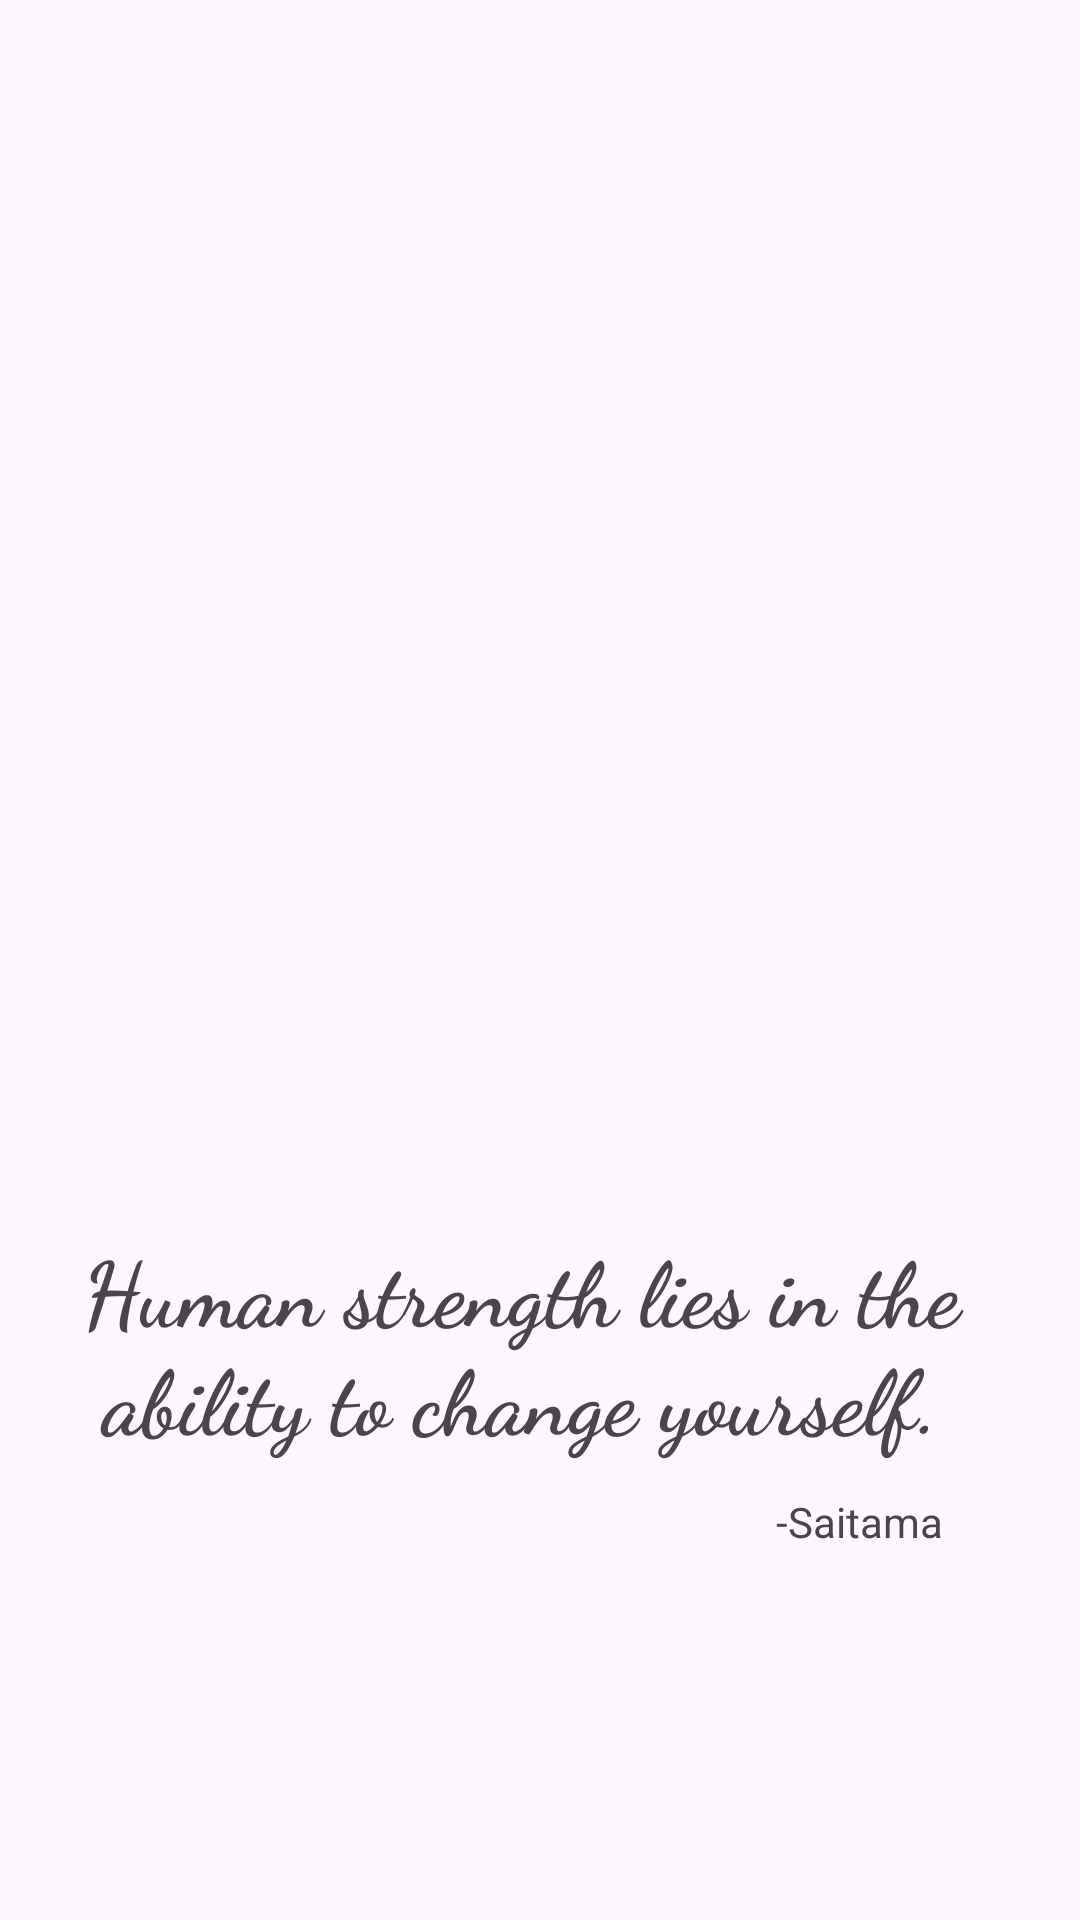

Produce the Android XML layout that renders to this screen, including the resource entries it uses.
<!-- AndroidManifest.xml: application theme Theme.MyApplicationcse225.DarkActionBar -->
<!-- res/layout/activity_main_splash_screen.xml -->
<?xml version="1.0" encoding="utf-8"?>
<androidx.constraintlayout.widget.ConstraintLayout xmlns:android="http://schemas.android.com/apk/res/android"
    xmlns:app="http://schemas.android.com/apk/res-auto"
    xmlns:tools="http://schemas.android.com/tools"
    android:layout_width="match_parent"
    android:layout_height="match_parent"

    tools:context=".MainActivitysplashScreen">

    <TextView
        android:id="@+id/quote"
        android:layout_width="353dp"
        android:layout_height="108dp"
        android:layout_marginBottom="188dp"
        android:fontFamily="cursive"
        android:paddingEnd="20dp"

        android:text="Human strength lies in the ability to change yourself."
        android:textAlignment="center"
        android:textSize="30sp"
        android:textStyle="bold"
        app:layout_constraintBottom_toBottomOf="parent"
        app:layout_constraintEnd_toEndOf="@+id/imageView"
        app:layout_constraintHorizontal_bias="0.509"
        app:layout_constraintStart_toStartOf="@+id/imageView"
        app:layout_constraintTop_toBottomOf="@+id/imageView"
        app:layout_constraintVertical_bias="0.129" />

    <TextView
        android:id="@+id/author"
        android:layout_width="wrap_content"
        android:layout_height="wrap_content"
        android:text="-Saitama"
        app:layout_constraintBottom_toBottomOf="@+id/quote"
        app:layout_constraintEnd_toEndOf="@+id/quote"
        app:layout_constraintHorizontal_bias="0.845"
        app:layout_constraintStart_toStartOf="@+id/quote"
        app:layout_constraintTop_toTopOf="@+id/quote"
        app:layout_constraintVertical_bias="1.0" />


    <ImageView
        android:id="@+id/imageView"
        android:layout_width="404dp"
        android:layout_height="362dp"
        android:layout_marginTop="56dp"
        app:layout_constraintEnd_toEndOf="parent"
        app:layout_constraintHorizontal_bias="0.428"
        app:layout_constraintStart_toStartOf="parent"
        app:layout_constraintTop_toTopOf="parent"
        app:srcCompat="@drawable/event_png_image" />


</androidx.constraintlayout.widget.ConstraintLayout>
<!-- resources referenced by this layout -->
<resources>
  <style name="Theme.MyApplicationcse225.DarkActionBar">
          <item name="windowActionBar">true</item>
          <item name="windowNoTitle">false</item>
          <item name="android:windowIsTranslucent">false</item>
      </style>
</resources>
